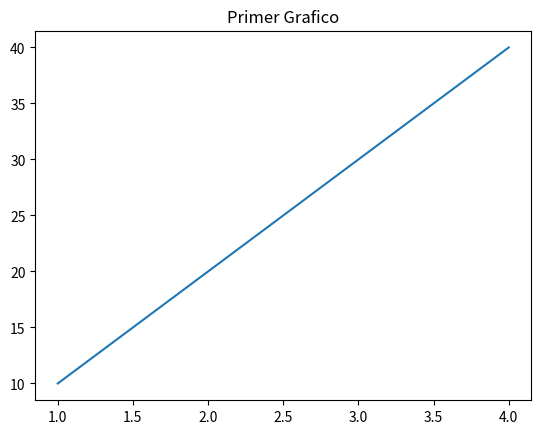

Source code (Python):
import matplotlib.pyplot as plt

#? Primeros ejercicios con librerias de MatPlotLiB

#*1.1 Basicas
ejeX = [1, 2, 3, 4]
ejeY = [10, 20, 30, 40]

plt.plot(ejeX, ejeY)
plt.title("Primer Grafico")
plt.show()

#*Etiquetando Ejes
plt.xlabel("Horizontal!")
plt.ylabel("Vertical!")
